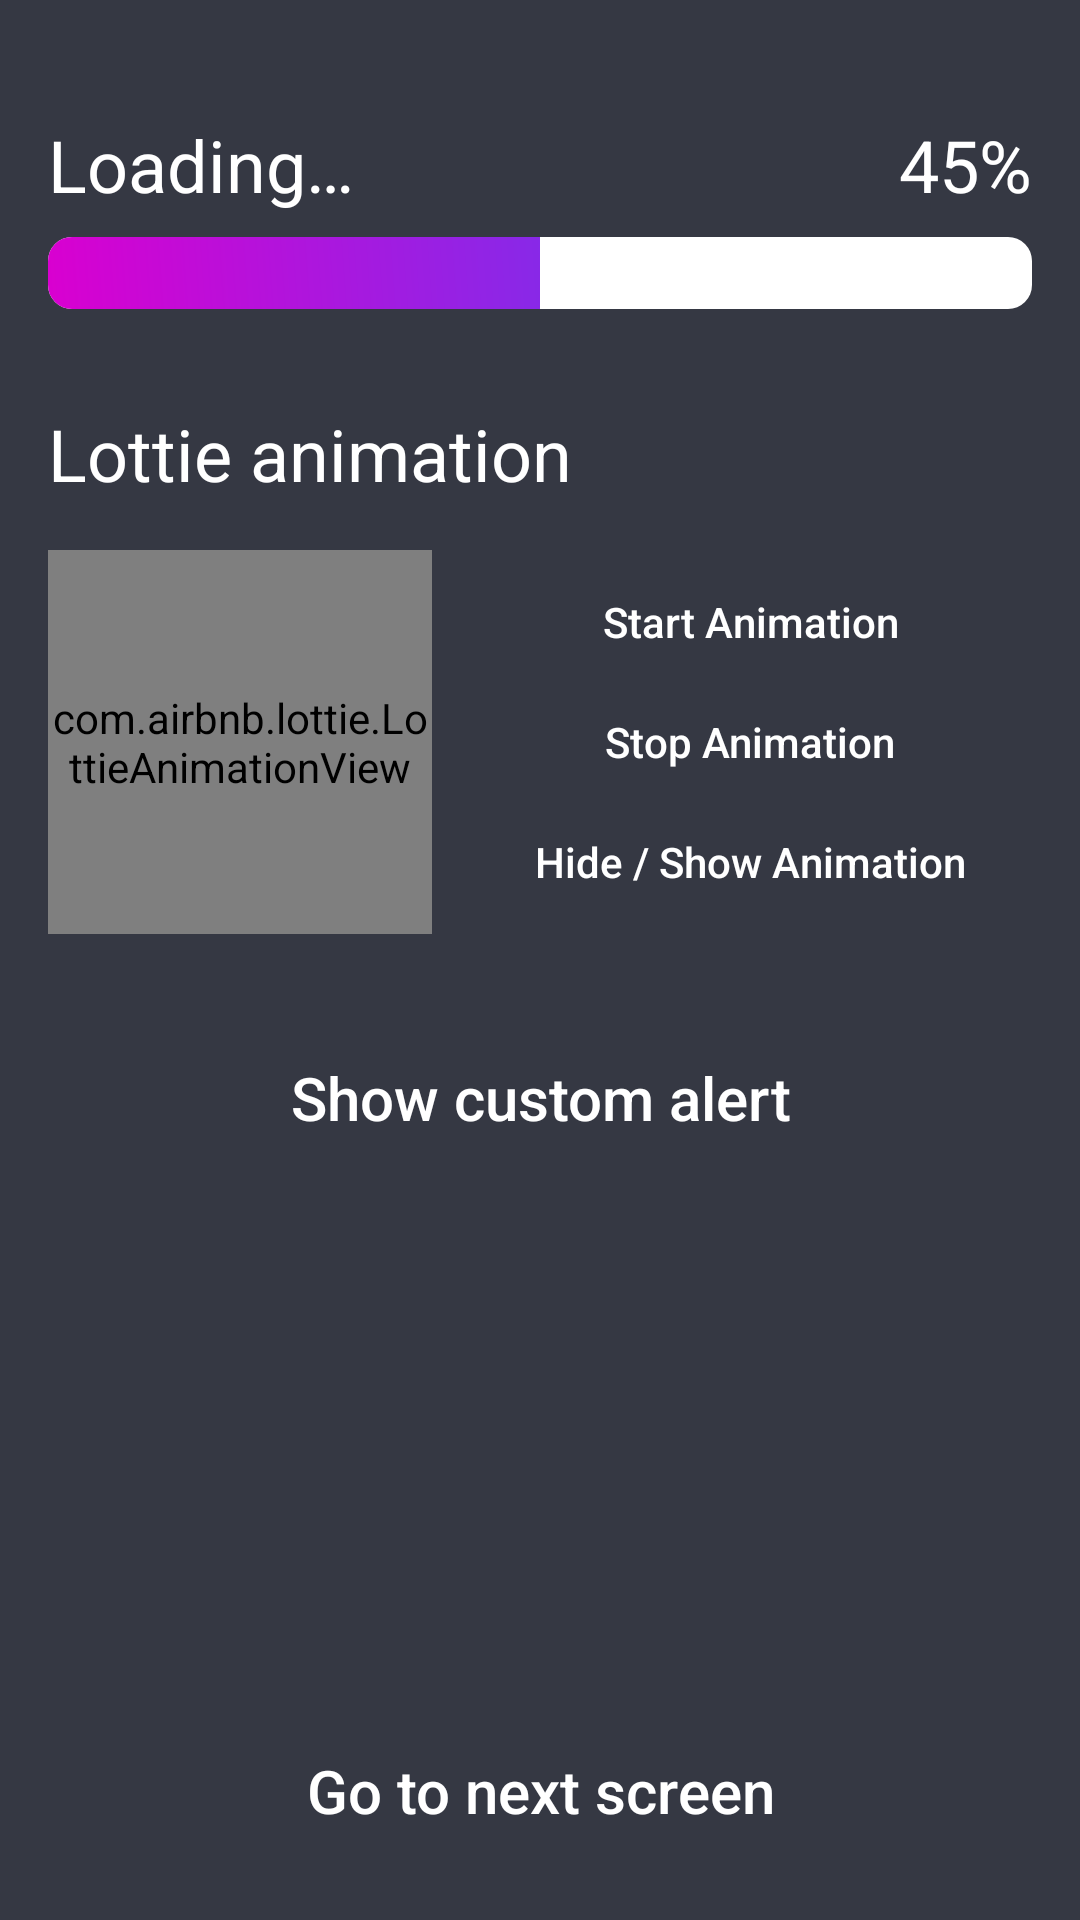

This screen was rendered from an Android layout file. Write that file and the resources it references.
<!-- AndroidManifest.xml: application theme Theme.TestQuestion -->
<!-- res/layout/fragment_first.xml -->
<?xml version="1.0" encoding="utf-8"?>
<LinearLayout xmlns:android="http://schemas.android.com/apk/res/android"
    xmlns:app="http://schemas.android.com/apk/res-auto"
    xmlns:tools="http://schemas.android.com/tools"
    android:id="@+id/linearContainer"
    android:layout_width="match_parent"
    android:layout_height="match_parent"
    android:orientation="vertical"
    tools:context=".feature.first.view.FirstFragment">

    <include
        android:id="@+id/progressBarPart"
        layout="@layout/part_load_data"
        android:layout_width="match_parent"
        android:layout_height="match_parent"
        android:layout_weight="0.9" />

    <androidx.constraintlayout.widget.ConstraintLayout
        android:id="@+id/AnimationContainer"
        android:layout_width="match_parent"
        android:layout_height="match_parent"
        android:layout_weight="0.8">

        <TextView
            android:id="@+id/lottieTitle"
            style="@style/TitleTextView"
            android:layout_width="wrap_content"
            android:layout_height="wrap_content"
            android:layout_marginStart="16dp"
            android:text="@string/lottie_animation"
            app:layout_constraintStart_toStartOf="parent"
            app:layout_constraintTop_toTopOf="parent" />

        <com.airbnb.lottie.LottieAnimationView
            android:id="@+id/lottieAnimationView"
            android:layout_width="128dp"
            android:layout_height="128dp"
            android:layout_marginStart="16dp"
            android:layout_marginTop="16dp"
            app:layout_constraintStart_toStartOf="parent"
            app:layout_constraintTop_toBottomOf="@+id/lottieTitle"
            app:lottie_autoPlay="true"
            app:lottie_fileName="lottie_animation.json"
            app:lottie_loop="true" />

        <LinearLayout
            android:layout_width="180dp"
            android:layout_height="wrap_content"
            android:layout_marginStart="16dp"
            android:orientation="vertical"
            android:dividerPadding="8dp"
            app:layout_constraintBottom_toBottomOf="@+id/lottieAnimationView"
            app:layout_constraintStart_toEndOf="@+id/lottieAnimationView"
            app:layout_constraintTop_toTopOf="@+id/lottieAnimationView">

            <androidx.appcompat.widget.AppCompatButton
                android:id="@+id/startAnimation"
                android:layout_width="match_parent"
                android:text="@string/start_animation"
                style="@style/MinorButton"/>

            <androidx.appcompat.widget.AppCompatButton
                android:id="@+id/stopAnimation"
                android:layout_width="match_parent"
                android:text="@string/stop_animation"
                style="@style/MinorButton"/>

            <androidx.appcompat.widget.AppCompatButton
                android:id="@+id/changeAnimationShowState"
                android:layout_width="match_parent"
                android:text="@string/hide_show_animation"
                style="@style/MinorButton"/>
        </LinearLayout>

    </androidx.constraintlayout.widget.ConstraintLayout>

    <FrameLayout
        android:id="@+id/AlertContainer"
        android:layout_width="match_parent"
        android:layout_height="match_parent"
        android:layout_weight="0.7">

        <androidx.appcompat.widget.AppCompatButton
            android:id="@+id/showAlertButton"
            style="@style/MainButton"
            android:layout_width="match_parent"
            android:layout_height="wrap_content"
            android:layout_margin="16dp"
            android:text="@string/show_custom_alert" />
    </FrameLayout>

    <FrameLayout
        android:id="@+id/nextScreenContainer"
        android:layout_width="match_parent"
        android:layout_height="match_parent"
        android:layout_weight="1.02">

        <androidx.appcompat.widget.AppCompatButton
            android:id="@+id/goToNextScreen"
            style="@style/MainButton"
            android:layout_width="match_parent"
            android:layout_height="wrap_content"
            android:layout_marginLeft="16dp"
            android:layout_marginRight="16dp"
            android:text="@string/go_to_next_screen" />
    </FrameLayout>
</LinearLayout>
<!-- res/layout/part_load_data.xml (included above) -->
<?xml version="1.0" encoding="utf-8"?>
<androidx.constraintlayout.widget.ConstraintLayout xmlns:android="http://schemas.android.com/apk/res/android"
    android:layout_width="match_parent"
    android:layout_height="wrap_content"
    android:id="@+id/rootContainer"
    xmlns:tools="http://schemas.android.com/tools"
    xmlns:app="http://schemas.android.com/apk/res-auto">
    <ProgressBar
        android:id="@+id/progressBar"
        style="?android:attr/progressBarStyleHorizontal"
        android:elevation="16dp"
        android:layout_width="match_parent"
        android:layout_height="24dp"
        android:layout_marginStart="16dp"
        android:layout_marginEnd="16dp"
        android:layout_marginBottom="32dp"
        tools:progress="50"
        android:progressDrawable="@drawable/progress_bar_shapes"
        app:layout_constraintBottom_toBottomOf="parent"
        app:layout_constraintEnd_toEndOf="parent"
        app:layout_constraintStart_toStartOf="parent" />

    <androidx.appcompat.widget.AppCompatTextView
        android:id="@+id/LoadingTitleTextView"
        style="@style/TitleTextView"
        android:layout_width="wrap_content"
        android:layout_height="wrap_content"
        android:layout_marginBottom="8dp"
        android:text="@string/loading"
        app:layout_constraintBottom_toTopOf="@+id/progressBar"
        app:layout_constraintStart_toStartOf="@+id/progressBar" />

    <androidx.appcompat.widget.AppCompatTextView
        android:id="@+id/LoadingPercentTextView"
        style="@style/TitleTextView"
        android:layout_width="wrap_content"
        android:layout_height="wrap_content"
        android:layout_marginBottom="8dp"
        app:layout_constraintBottom_toTopOf="@+id/progressBar"
        app:layout_constraintEnd_toEndOf="@+id/progressBar"
        tools:text="45%" />
</androidx.constraintlayout.widget.ConstraintLayout>
<!-- resources referenced by this layout -->
<resources>
  <!-- drawable progress_bar_shapes (drawable) -->
  <?xml version="1.0" encoding="utf-8"?>
  <layer-list xmlns:android="http://schemas.android.com/apk/res/android">
      <item android:id="@android:id/background">
          <shape>
              <corners android:radius="8dp"/>
              <solid
                  android:color="@color/white"/>
          </shape>
      </item>
      <item android:id="@android:id/progress">
          <clip>
              <shape>
                  <corners android:radius="8dp"/>
                  <gradient
                      android:endColor="@color/dark_blue"
                      android:startColor="@color/purple"
                      android:type="linear"
                      android:angle="45"/>
              </shape>
          </clip>
      </item>
  </layer-list>
  <string name="go_to_next_screen">Go to next screen</string>
  <string name="hide_show_animation">Hide / Show Animation</string>
  <string name="loading">Loading…</string>
  <string name="lottie_animation">Lottie animation</string>
  <string name="show_custom_alert">Show custom alert</string>
  <string name="start_animation">Start Animation</string>
  <string name="stop_animation">Stop Animation</string>
  <style name="MainButton" parent="Widget.AppCompat.Button">
          <item name="android:background">@drawable/button_background</item>
          <item name="android:backgroundTint">@color/blue</item>
          <item name="android:textColor">@color/white</item>
          <item name="android:height">46dp</item>
          <item name="android:textSize">20sp</item>
          <item name="android:textAllCaps">false</item>
      </style>
  <style name="MinorButton" parent="MainButton">
          <item name="android:layout_height">32dp</item>
          <item name="android:textSize">14sp</item>
          <item name="android:layout_margin">4dp</item>
      </style>
  <style name="TitleTextView" parent="Widget.AppCompat.TextView">
          <item name="android:textColor">@color/white</item>
          <item name="android:textSize">24sp</item>
      </style>
  <style name="Theme.TestQuestion" parent="Theme.MaterialComponents.DayNight.NoActionBar">
          
          <item name="colorPrimary">@color/blue</item>
          <item name="colorPrimaryVariant">@color/blue</item>
          <item name="colorOnPrimary">@color/white</item>
          
          <item name="android:windowBackground">@color/blue_gray_dark</item>
          <item name="colorSecondary">@color/blue</item>
          <item name="colorSecondaryVariant">@color/blue</item>
          <item name="colorOnSecondary">@color/black</item>
          
          <item name="android:statusBarColor">?attr/colorPrimaryVariant</item>
          
      </style>
  <color name="white">#FFFFFFFF</color>
  <color name="dark_blue">#3851FF</color>
  <color name="purple">#D900D0</color>
  <color name="blue">#398CE3</color>
  <color name="blue_gray_dark">#353843</color>
  <color name="black">#FF000000</color>
</resources>
